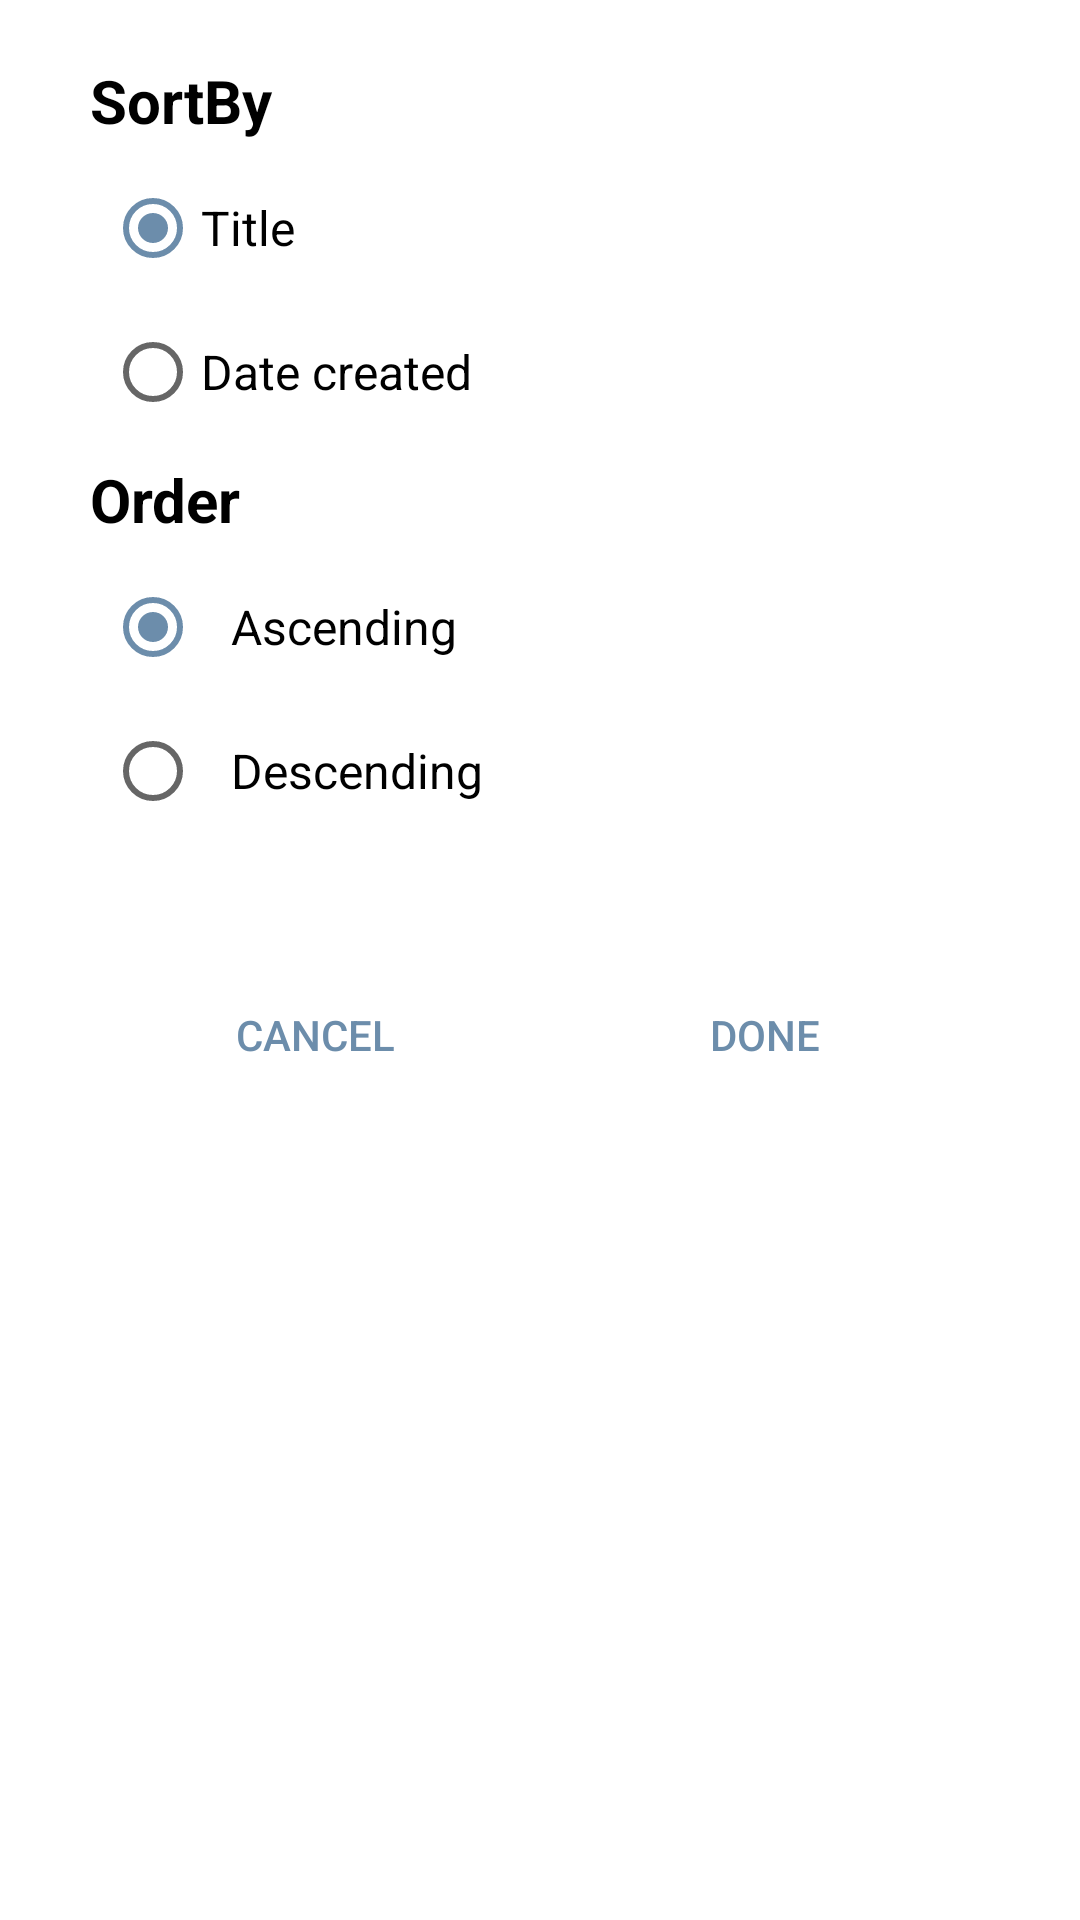

Android layout source for this screen:
<!-- AndroidManifest.xml: application theme Theme.RxJavaPizdec -->
<!-- res/layout/dialog_fragment_sort.xml -->
<?xml version="1.0" encoding="utf-8"?>
<LinearLayout xmlns:android="http://schemas.android.com/apk/res/android"
    xmlns:app="http://schemas.android.com/apk/res-auto"
    xmlns:tools="http://schemas.android.com/tools"
    android:layout_width="match_parent"
    android:layout_height="wrap_content"
    app:behavior_hideable="true"
    app:behavior_peekHeight="100dp"
    android:padding="20dp"
    android:layout_marginTop="20dp"
    android:id="@+id/bottomSheet"
    app:layout_behavior="com.google.android.material.bottomsheet.BottomSheetBehavior"
    android:orientation="vertical"
    tools:context=".screens.DialogFragmentSort"
    >

    <TextView
        android:layout_width="match_parent"
        android:layout_height="wrap_content"
        android:text="SortBy"
        android:textColor="@color/black"
        android:textSize="20sp"
        android:textStyle="bold"
        android:paddingStart="10dp"
        app:layout_constraintEnd_toEndOf="parent"
        app:layout_constraintStart_toStartOf="parent"
        app:layout_constraintTop_toTopOf="parent" />

    <RadioGroup
        android:id="@+id/rg_sort_by"
        android:layout_width="match_parent"
        android:layout_height="wrap_content"
        android:paddingStart="15dp"
        android:layout_marginTop="5dp">

        <RadioButton
            android:id="@+id/title_rb"
            android:layout_width="match_parent"
            android:layout_height="wrap_content"
            android:textSize="16sp"
            android:focusable="true"
            android:checked="true"
            android:text="Title" />

        <RadioButton
            android:id="@+id/date_created_rb"
            android:layout_width="match_parent"
            android:layout_height="wrap_content"
            android:textSize="16sp"
            android:text="Date created" />

    </RadioGroup>

    <TextView
        android:layout_width="match_parent"
        android:layout_height="wrap_content"
        android:text="Order"
        android:textStyle="bold"
        android:textColor="@color/black"
        android:textSize="20sp"
        android:paddingStart="10dp"
        android:layout_marginTop="5dp" />

    <RadioGroup
        android:id="@+id/rg_order"
        android:layout_width="match_parent"
        android:layout_height="wrap_content"
        android:layout_marginTop="5dp"
        android:paddingStart="15dp">

        <RadioButton
            android:id="@+id/ascending_rb"
            android:layout_width="match_parent"
            android:layout_height="wrap_content"
            android:textSize="16sp"

            android:checked="true"
            android:paddingStart="10dp"
            android:text="Ascending" />

        <RadioButton
            android:id="@+id/descending_rb"
            android:layout_width="match_parent"
            android:layout_height="wrap_content"
            android:textSize="16sp"
            android:paddingStart="10dp"
            android:text="Descending" />
    </RadioGroup>

    <LinearLayout
        android:layout_width="match_parent"
        android:layout_height="wrap_content"
        android:orientation="horizontal"
        android:layout_marginTop="30dp"
        android:padding="10dp">

        <Button
            android:id="@+id/filter_button_no"
            android:layout_width="0dp"
            android:layout_height="wrap_content"
            android:layout_weight="1"
            android:text="@string/cancel"
            style="?android:attr/borderlessButtonStyle"
            android:textColor="@color/blue" />

        <Button
            android:id="@+id/filter_button_yes"
            android:layout_width="0dp"
            android:layout_height="wrap_content"
            android:layout_weight="1"
            android:text="@string/done"
            style="?android:attr/borderlessButtonStyle"
            android:textColor="@color/blue" />

    </LinearLayout>

</LinearLayout>
<!-- resources referenced by this layout -->
<resources>
  <color name="black">#FF000000</color>
  <color name="blue">#6C8DAB</color>
  <string name="cancel">Cancel</string>
  <string name="done">Done</string>
  <style name="Theme.RxJavaPizdec" parent="Theme.MaterialComponents.Light.NoActionBar">
          
          <item name="colorPrimary">@color/biege</item>
          <item name="colorPrimaryVariant">@color/brown</item>
          <item name="colorOnPrimary">@color/biege</item>
          
          <item name="colorSecondary">@color/blue</item>
          <item name="colorSecondaryVariant">@color/light_blue</item>
          <item name="colorOnSecondary">@color/black</item>
          
          <item name="android:statusBarColor" tools:targetApi="l">?attr/colorPrimaryVariant</item>
          
      </style>
  <color name="biege">#f7e7Ce</color>
  <color name="brown">#AB9A7D</color>
  <color name="light_blue">#55A7FA</color>
</resources>
